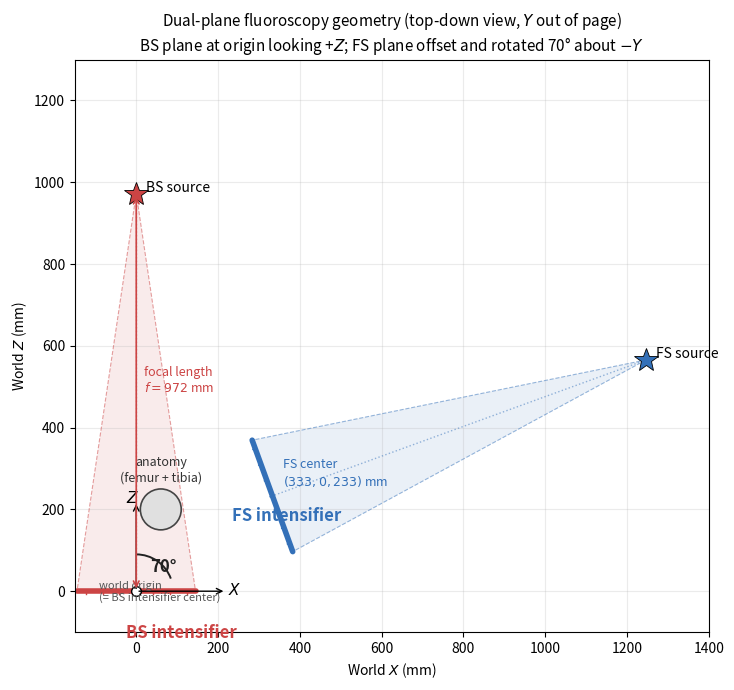

Recreate this plot in Python. (Note: this script raises an exception after producing the figure.)
"""§6.4 figure: dual-plane (BS + FS) C-arm geometry schematic.

Renders a top-down view of the dual-plane biplanar fluoroscopy setup:
  - BS intensifier at world origin, +Z out
  - FS intensifier at (333, 0, 233), normal rotated 70° about -Y
  - Per-camera X-ray source at intensifier center + focal_length * normal
  - Anatomy near (0, 0, 100) within both frustums
  - 70° angle annotation between the two normals
"""

from pathlib import Path

import matplotlib.patches as mpatches
import matplotlib.pyplot as plt
import numpy as np

ROOT = Path("/Users/jerrychen/Desktop/MasterThesis")
OUT = ROOT / "results/figure_dual_plane_geometry.png"

# World coords (top-down, X horizontal, Z vertical)
FOCAL = 972.0      # mm
BS_C = np.array([0.0, 0.0])
BS_N = np.array([0.0, 1.0])
FS_C = np.array([333.0, 233.0])
ANGLE_DEG = 70.0
ANGLE_RAD = np.deg2rad(ANGLE_DEG)
FS_N = np.array([np.sin(ANGLE_RAD), np.cos(ANGLE_RAD)])  # rotated +70° about -Y from BS

BS_SRC = BS_C + FOCAL * BS_N
FS_SRC = FS_C + FOCAL * FS_N

INTENSIFIER_HALF = 145.0   # mm (≈ kneefit 287.6 / 2)
ANATOMY_CENTER = np.array([60.0, 200.0])  # somewhere both cameras can image
ANATOMY_RADIUS = 50.0


def perp(v):
    """2D perpendicular vector (rotated +90°)."""
    return np.array([-v[1], v[0]])


def draw_intensifier(ax, center, normal, label, color):
    p = perp(normal) * INTENSIFIER_HALF
    a = center - p
    b = center + p
    ax.plot([a[0], b[0]], [a[1], b[1]], "-", color=color, linewidth=4, solid_capstyle="round")
    # Surface tick marks
    for t in np.linspace(-0.85, 0.85, 7):
        pt = center + t * p
        tick = pt - 0.04 * INTENSIFIER_HALF * normal
        ax.plot([pt[0], tick[0]], [pt[1], tick[1]], "-", color=color, linewidth=1)
    # Label
    off = -0.55 * normal * INTENSIFIER_HALF
    ax.text(center[0] + off[0] - 25, center[1] + off[1] - 35,
             label, fontsize=12, weight="bold", color=color)


def draw_source(ax, src, color, label):
    ax.plot(src[0], src[1], "*", markersize=18, markerfacecolor=color,
             markeredgecolor="black", markeredgewidth=0.6)
    ax.text(src[0] + 25, src[1] + 5, label, fontsize=10, color="black")


def draw_frustum(ax, src, center, normal, color):
    p = perp(normal) * INTENSIFIER_HALF
    a = center - p
    b = center + p
    poly = mpatches.Polygon([src, a, b], closed=True,
                             facecolor=color, edgecolor=color, alpha=0.10, linewidth=0)
    ax.add_patch(poly)
    for end in (a, b):
        ax.plot([src[0], end[0]], [src[1], end[1]], "--", color=color, linewidth=0.8, alpha=0.5)
    # Optical axis
    ax.plot([src[0], center[0]], [src[1], center[1]], ":", color=color, linewidth=1.0, alpha=0.5)


def draw_anatomy(ax):
    c = ANATOMY_CENTER
    ax.add_patch(mpatches.Circle(c, ANATOMY_RADIUS,
                                  facecolor="#e0e0e0", edgecolor="#444", linewidth=1.2, zorder=10))
    ax.text(c[0], c[1] + ANATOMY_RADIUS + 12, "anatomy\n(femur + tibia)",
             ha="center", va="bottom", fontsize=9, color="#333")


def draw_angle_arc(ax):
    # arc between BS_N and FS_N at origin
    radius = 90
    theta_bs = np.degrees(np.arctan2(BS_N[1], BS_N[0]))  # 90°
    theta_fs = np.degrees(np.arctan2(FS_N[1], FS_N[0]))  # < 90°
    arc = mpatches.Arc((0, 0), 2 * radius, 2 * radius,
                        theta1=min(theta_bs, theta_fs), theta2=max(theta_bs, theta_fs),
                        color="#222", linewidth=1.4)
    ax.add_patch(arc)
    # Angle label
    mid_angle = np.deg2rad((theta_bs + theta_fs) / 2)
    ax.text(radius * 0.65 * np.cos(mid_angle), radius * 0.65 * np.sin(mid_angle),
             "70°", fontsize=12, color="#222", weight="bold")


def draw_axes(ax):
    ax.annotate("", xy=(220, 0), xytext=(0, 0),
                 arrowprops=dict(arrowstyle="->", color="black", lw=1.0))
    ax.annotate("", xy=(0, 220), xytext=(0, 0),
                 arrowprops=dict(arrowstyle="->", color="black", lw=1.0))
    ax.text(225, -10, r"$X$", fontsize=11)
    ax.text(-25, 215, r"$Z$", fontsize=11)
    ax.plot(0, 0, "o", markersize=7, markerfacecolor="white", markeredgecolor="black")
    ax.text(-90, -25, "world origin\n(= BS intensifier center)",
             fontsize=8, color="#555")


def main():
    fig, ax = plt.subplots(figsize=(11, 7))
    # Frustums first (behind)
    draw_frustum(ax, BS_SRC, BS_C, BS_N, "#cc4444")
    draw_frustum(ax, FS_SRC, FS_C, FS_N, "#3370b8")
    # Intensifiers + sources
    draw_intensifier(ax, BS_C, BS_N, "BS intensifier", "#cc4444")
    draw_intensifier(ax, FS_C, FS_N, "FS intensifier", "#3370b8")
    draw_source(ax, BS_SRC, "#cc4444", "BS source")
    draw_source(ax, FS_SRC, "#3370b8", "FS source")
    # Anatomy
    draw_anatomy(ax)
    # Angle + axes
    draw_angle_arc(ax)
    draw_axes(ax)

    # Focal-length annotation on BS
    ax.annotate("", xy=BS_SRC, xytext=BS_C,
                 arrowprops=dict(arrowstyle="<->", color="#cc4444", lw=1.2))
    ax.text(BS_C[0] + 20, (BS_SRC[1] + BS_C[1]) / 2,
             f"focal length\n$f = {int(FOCAL)}$ mm", fontsize=9, color="#cc4444")

    # FS center label
    ax.text(FS_C[0] + 25, FS_C[1] + 25,
             f"FS center\n$(333, 0, 233)$ mm", fontsize=9, color="#3370b8")

    ax.set_xlim(-150, 1400)
    ax.set_ylim(-100, 1300)
    ax.set_aspect("equal")
    ax.grid(alpha=0.25)
    ax.set_xlabel("World $X$ (mm)")
    ax.set_ylabel("World $Z$ (mm)")
    ax.set_title("Dual-plane fluoroscopy geometry (top-down view, $Y$ out of page)\n"
                  "BS plane at origin looking +$Z$; FS plane offset and rotated 70° about $-Y$",
                  fontsize=11)

    fig.tight_layout()
    fig.savefig(OUT, dpi=140, bbox_inches="tight")
    print(f"Wrote {OUT}")


if __name__ == "__main__":
    main()
